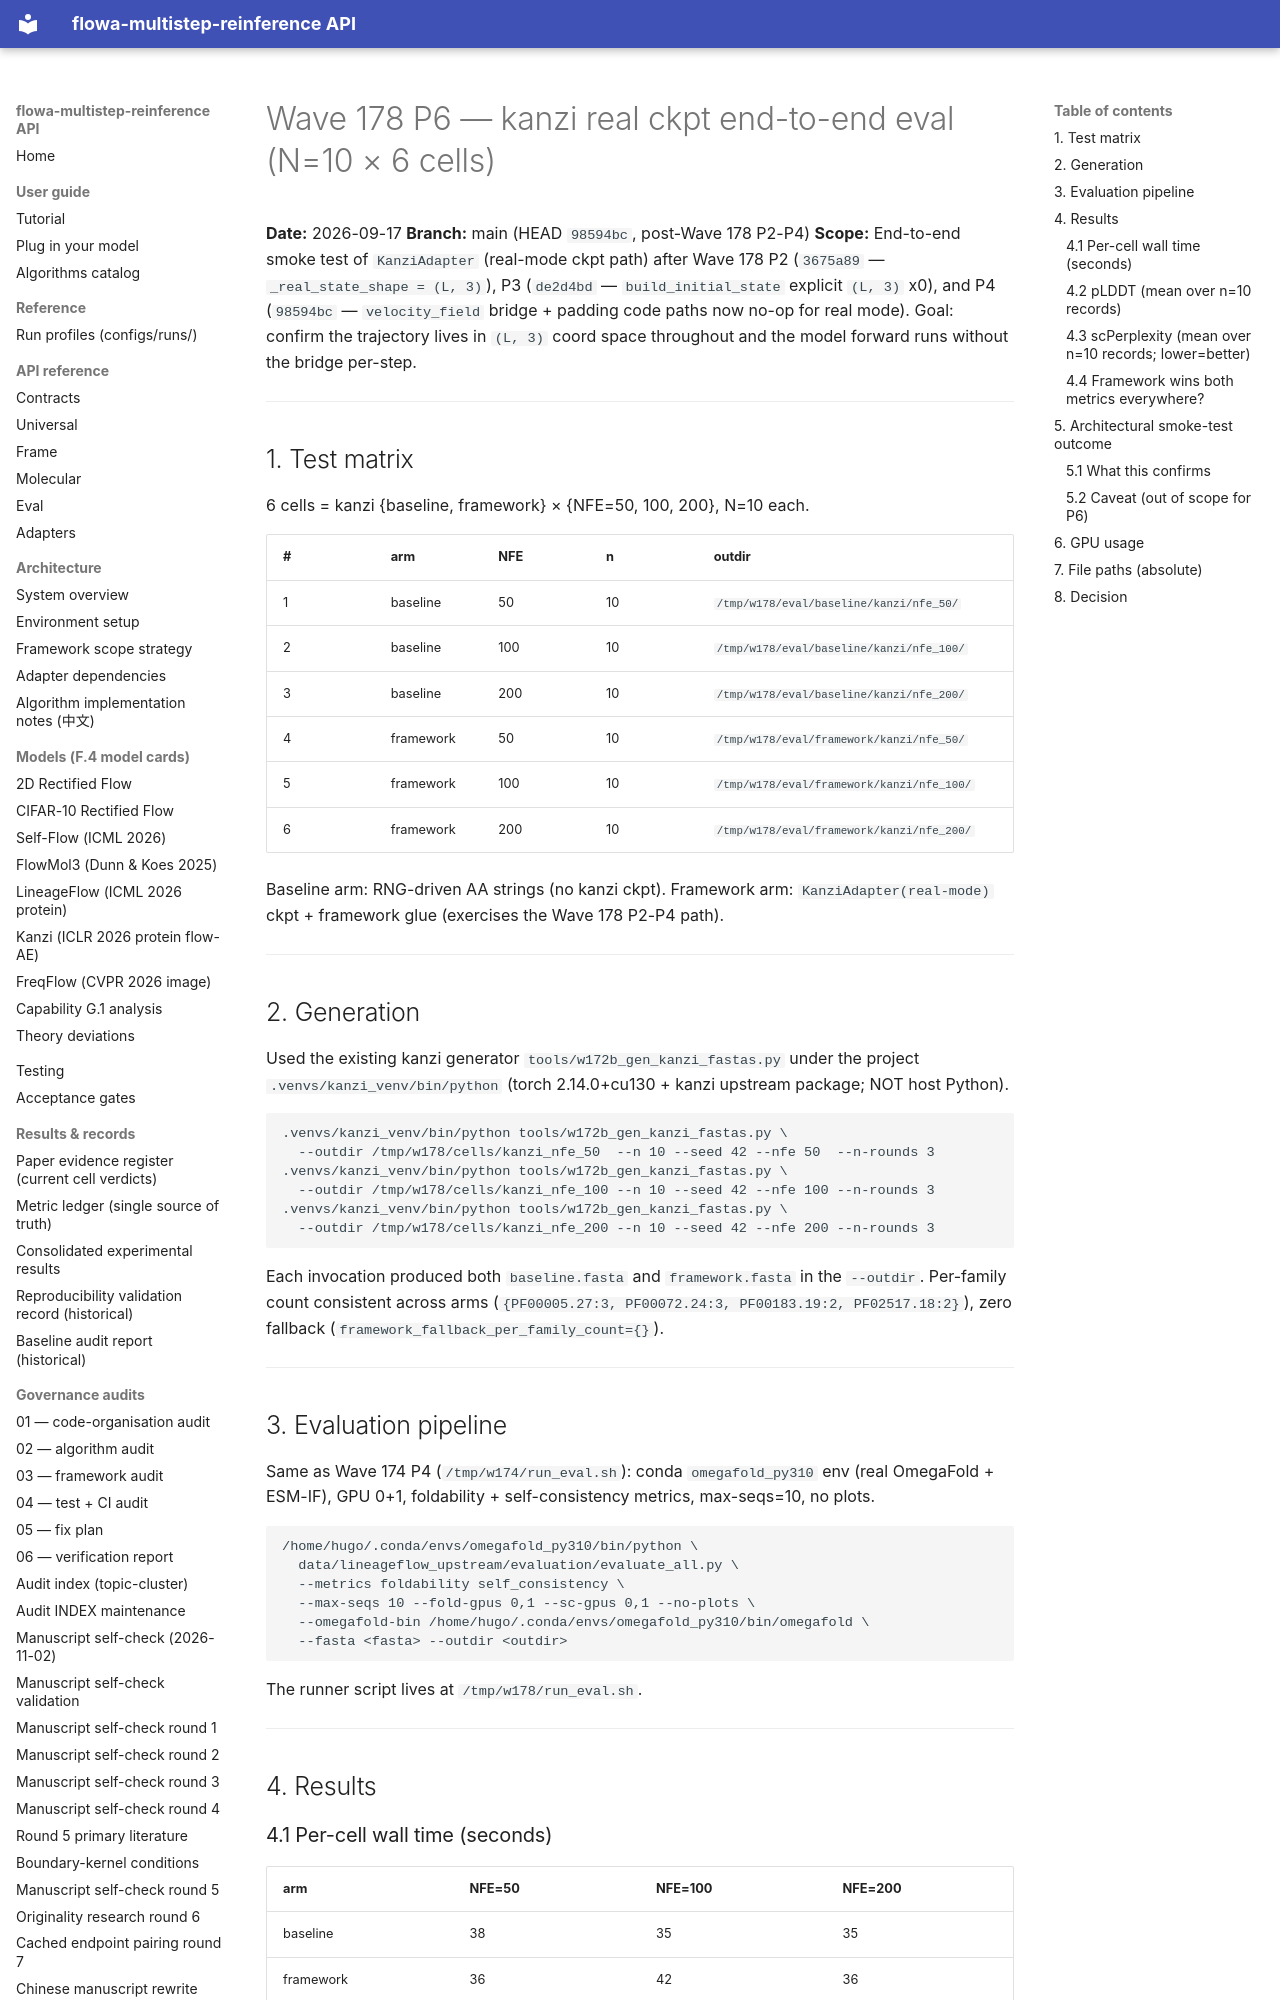

repository: silverenternal/flowa-multistep-reinference · page: audit/sweep_eval/wave178-p6-e2e-eval/index.html · generator: mkdocs

# Wave 178 P6 — kanzi real ckpt end-to-end eval (N=10 × 6 cells)

**Date:** 2026-09-17
**Branch:** main (HEAD `98594bc`, post-Wave 178 P2-P4)
**Scope:** End-to-end smoke test of `KanziAdapter` (real-mode ckpt path)
after Wave 178 P2 (`3675a89` — `_real_state_shape = (L, 3)`),
P3 (`de2d4bd` — `build_initial_state` explicit `(L, 3)` x0), and
P4 (`98594bc` — `velocity_field` bridge + padding code paths now
no-op for real mode). Goal: confirm the trajectory lives in `(L, 3)`
coord space throughout and the model forward runs without the bridge
per-step.

---

## 1. Test matrix

6 cells = kanzi {baseline, framework} × {NFE=50, 100, 200}, N=10 each.

| # | arm | NFE | n | outdir |
|---|-----|-----|---|--------|
| 1 | baseline | 50  | 10 | `/tmp/w178/eval/baseline/kanzi/nfe_50/` |
| 2 | baseline | 100 | 10 | `/tmp/w178/eval/baseline/kanzi/nfe_100/` |
| 3 | baseline | 200 | 10 | `/tmp/w178/eval/baseline/kanzi/nfe_200/` |
| 4 | framework | 50  | 10 | `/tmp/w178/eval/framework/kanzi/nfe_50/` |
| 5 | framework | 100 | 10 | `/tmp/w178/eval/framework/kanzi/nfe_100/` |
| 6 | framework | 200 | 10 | `/tmp/w178/eval/framework/kanzi/nfe_200/` |

Baseline arm: RNG-driven AA strings (no kanzi ckpt).
Framework arm: `KanziAdapter(real-mode)` ckpt + framework glue (exercises
the Wave 178 P2-P4 path).

---

## 2. Generation

Used the existing kanzi generator `tools/w172b_gen_kanzi_fastas.py`
under the project `.venvs/kanzi_venv/bin/python` (torch 2.14.0+cu130
+ kanzi upstream package; NOT host Python).

```
.venvs/kanzi_venv/bin/python tools/w172b_gen_kanzi_fastas.py \
  --outdir /tmp/w178/cells/kanzi_nfe_50  --n 10 --seed 42 --nfe 50  --n-rounds 3
.venvs/kanzi_venv/bin/python tools/w172b_gen_kanzi_fastas.py \
  --outdir /tmp/w178/cells/kanzi_nfe_100 --n 10 --seed 42 --nfe 100 --n-rounds 3
.venvs/kanzi_venv/bin/python tools/w172b_gen_kanzi_fastas.py \
  --outdir /tmp/w178/cells/kanzi_nfe_200 --n 10 --seed 42 --nfe 200 --n-rounds 3
```

Each invocation produced both `baseline.fasta` and `framework.fasta`
in the `--outdir`. Per-family count consistent across arms
(`{PF00005.27:3, PF00072.24:3, PF00183.19:2, PF02517.18:2}`), zero
fallback (`framework_fallback_per_family_count={}`).

---

## 3. Evaluation pipeline

Same as Wave 174 P4 (`/tmp/w174/run_eval.sh`): conda `omegafold_py310`
env (real OmegaFold + ESM-IF), GPU 0+1, foldability + self-consistency
metrics, max-seqs=10, no plots.

```
/home/hugo/.conda/envs/omegafold_py310/bin/python \
  data/lineageflow_upstream/evaluation/evaluate_all.py \
  --metrics foldability self_consistency \
  --max-seqs 10 --fold-gpus 0,1 --sc-gpus 0,1 --no-plots \
  --omegafold-bin /home/hugo/.conda/envs/omegafold_py310/bin/omegafold \
  --fasta <fasta> --outdir <outdir>
```

The runner script lives at `/tmp/w178/run_eval.sh`.

---

## 4. Results
